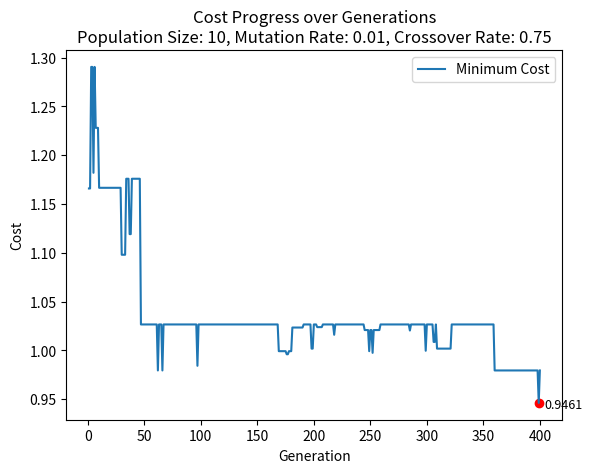

Python code for this plot:
import random
import matplotlib.pyplot as plt

# Define problem parameters
population_size = 10
max_generations = 400
mutation_rate = 0.01
crossover_rate = 0.75
min_dimension_value = 1
max_dimension_value = 100
dimension_costs = [15, 20, 10]

# Store parameters for printing
parameters = f"Population Size: {population_size}\nMutation Rate: {mutation_rate}\nCrossover Rate: {crossover_rate}"

# Function to generate a random set of XYZ values
def generate_xyz_in_range():
    dimensions = []
    for _ in range(3):
        dimensions.append(random.randint(min_dimension_value, max_dimension_value))
    return dimensions

# Function to generate an initial population
def generate_population():
    population = []
    for _ in range(population_size):
        population.append(generate_xyz_in_range())
    return population

# Calculate the cost of the box
def calculate_cost_pr_m3(dimensions):
    x_cost, y_cost, z_cost = dimension_costs
    x, y, z = dimensions
    volume = x * y * z

    # Define the cost of the different sides, scaled by the costs
    panel1 = (x * y) * 2 * x_cost
    panel2 = (x * z) * 2 * y_cost
    panel3 = (y * z) * 2 * z_cost
    cost = panel1 + panel2 + panel3  # Just the added cost of all sides of the box

    cost_pr_m3 = cost / volume  # Gives the total cost of the box pr m3
    return cost_pr_m3

# Select parents using Roulette wheel selection
def roulette_wheel_selection(population, fitness_scores):
    total_fitness = sum(fitness_scores)
    probabilities = [fitness / total_fitness for fitness in fitness_scores]

    # Spin that wheel
    selected_parents = random.choices(population, weights=probabilities, k=2)
    return selected_parents

# Perform uniform crossover
def uniform_crossover(parent1, parent2):
    child1 = []
    child2 = []
    for i in range(len(parent1)):
        if random.random() < crossover_rate:
            child1.append(parent1[i])
            child2.append(parent2[i])
        else:
            child1.append(parent2[i])
            child2.append(parent1[i])
    return child1, child2

# Perform mutation
def mutate(individual):
    mutated_individual = [random.randint(min_dimension_value, max_dimension_value)
                          if random.random() < mutation_rate else individual[i] for i in range(len(individual))]
    return mutated_individual

# Perform genetic algorithm
def perform_genetic_algorithm(population):
    min_cost_pr_generation = []
    fitness_pr_generation = []
    lowest_cost_solution = None
    lowest_cost = float('inf')  # Initialize lowest cost to positive infinity

    for generation in range(max_generations):
        population_costs = [calculate_cost_pr_m3(individual) for individual in population]
        min_cost_pr_generation.append(min(population_costs))
        fitness_values = [1 / cost for cost in population_costs]
        fitness_pr_generation.append(min(fitness_values))

        print(f"Generation {generation + 1}, Cost: {min(population_costs)}, Fitness: {min(fitness_values)}")

        current_best_cost = min(population_costs)
        if current_best_cost < lowest_cost:
            lowest_cost = current_best_cost
            lowest_cost_solution = population[population_costs.index(current_best_cost)]

        # Start performing GA stuff
        new_population = []
        for _ in range(population_size):
            # Select parents
            parent1, parent2 = roulette_wheel_selection(population, fitness_values)

            # Perform crossover
            child1, child2 = uniform_crossover(parent1, parent2)

            # Mutate offspring
            child1 = mutate(child1)
            child2 = mutate(child2)

            # Add offspring to new population
            new_population.extend([child1, child2])

        # Replace old population with new population
        population = new_population

    # Plotting the minimum cost and fitness for each generation
    plt.plot(range(1, max_generations + 1), min_cost_pr_generation, label='Minimum Cost')
    plt.xlabel('Generation')
    plt.ylabel('Cost')
    plt.title(f'Cost Progress over Generations\nPopulation Size: {population_size}, Mutation Rate: {mutation_rate}, Crossover Rate: {crossover_rate}')
    plt.legend()

    lowest_cost_index = min_cost_pr_generation.index(lowest_cost) + 1  # Adding 1 because indices start from 0
    # Add red point at the location of lowest cost
    plt.scatter(lowest_cost_index, lowest_cost, color='red')
    plt.text(lowest_cost_index+5, lowest_cost-0.005, round(lowest_cost,4), fontsize=9)

    plt.show()

    print(f"Lowest Cost Found: {lowest_cost} at Generation {min_cost_pr_generation.index(lowest_cost) + 1}")
    print(f"Lowest Cost Solution Dimensions: {lowest_cost_solution}")


# Generate initial population
population = generate_population()

# Perform GA
perform_genetic_algorithm(population)
